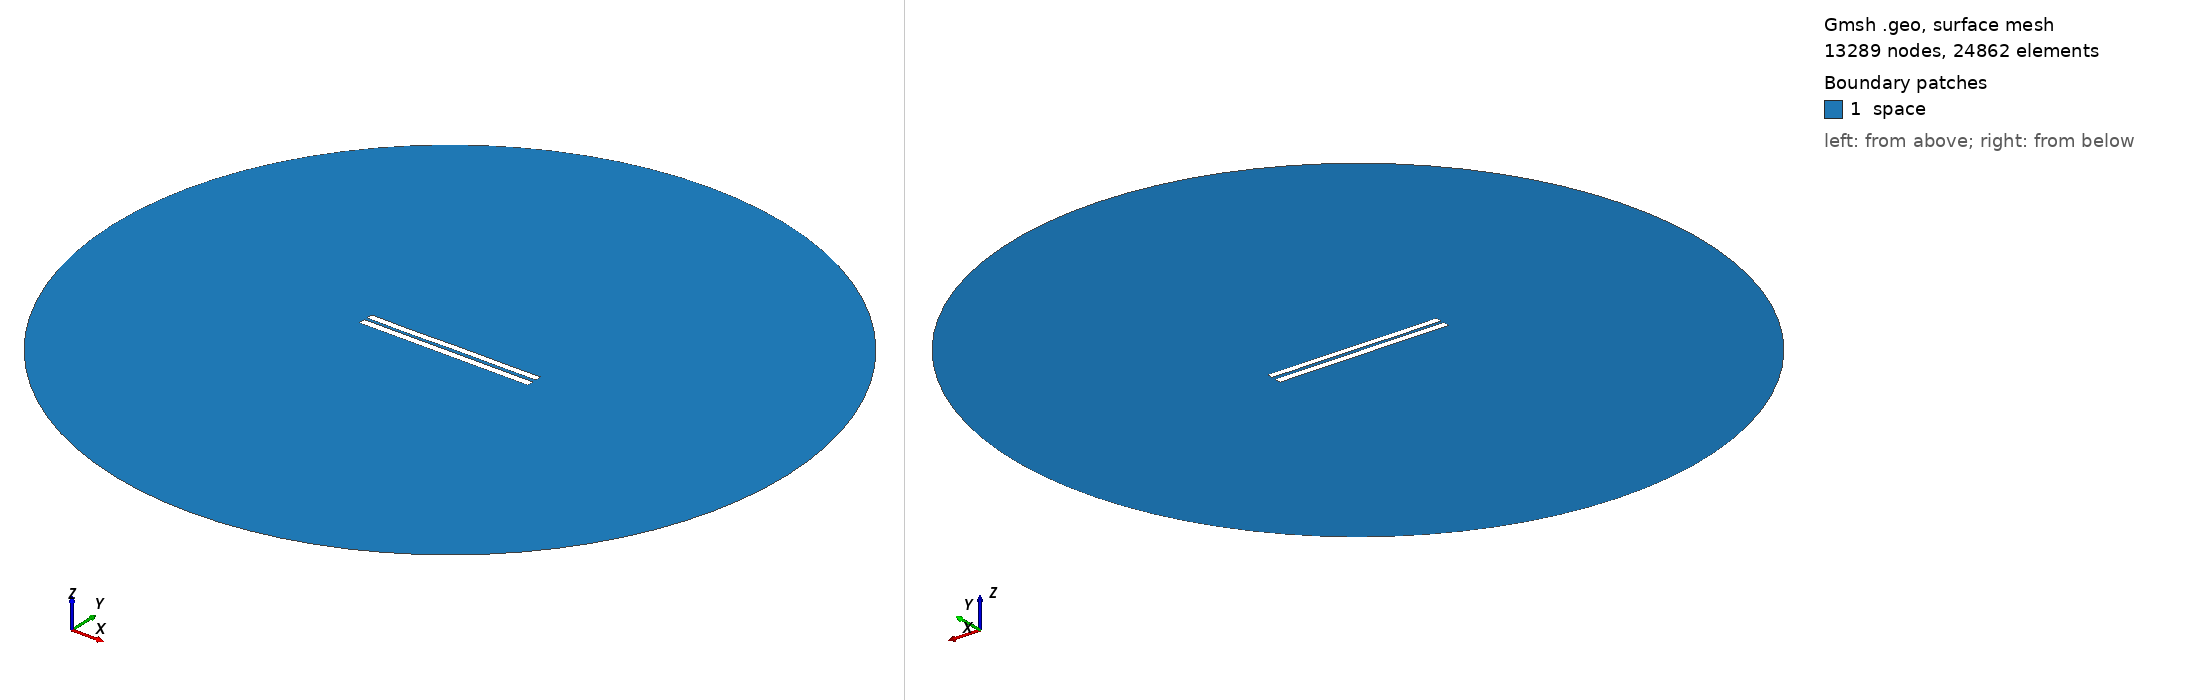

Gmsh geometry script, surface-meshed: 13289 nodes, 24862 surface elements. Boundary patches (legend numbers): 1 space. Left view from above one corner, right view from below the opposite corner. Legend entries are the model's physical surfaces. The drawing asked Gmsh for element sizes between 1% and 20% of the model's largest extent; the script's own settings can give other sizes.

=== 4307.geo (drawn) ===
//---------------------------------------
// Geometry kernel
//---------------------------------------

SetFactory("OpenCASCADE");



//---------------------------------------
// Parameters of the geometry
//---------------------------------------

// Overetch of the upper plate
overetch = 0.125;

// Distance between the plates
distance = 1.75;

// Discretization over the x axis (for the deformation)
nx = 50; 

// Length of the plate
L = 100 - overetch; 

// Number of modes
n = 4; 

// 1st mode coefficient
coeff(1) = 0.15;
beta(1) = 0.596864 * 3.1415926535 / L;

// 2nd mode coefficient
coeff(2) = 0.0;
beta(2) = 1.49418 * 3.1415926535 / L;

// 3rd mode coefficient
coeff(3) = -0.075;
beta(3) = 2.50025 * 3.1415926535 / L;

// 4th mode coefficient
coeff(4) = -0.075;
beta(4) = 3.49999 * 3.1415926535 / L;



//---------------------------------------
// Upper plate (deformed rectangle)
//---------------------------------------

// Coordiantes of the upper plate
xmin = -50;
xmax = 50 - overetch;

// Height of the upper plate
yheight = 4 - 2 * overetch;

// Indexes of the points
UpperID[] = {};
LowerID[] = {};
LeftID[] = {};
RightID[] = {};

// Point index
p = 1;

// Horizontal edges
For i In {1:nx}
    x = xmin + (i-1)*(xmax - xmin)/(nx-1);

    y_bottom = distance / 2 + overetch;
    For j In {1:n}
        C = (Cosh(beta(j)*L) + Cos(beta(j)*L)) / (Sinh(beta(j)*L) + Sin(beta(j)*L));
        y_bottom  = y_bottom + coeff(j) * (Cosh(beta(j)*(x+50)) - Cos(beta(j)*(x+50)) - C * (Sinh(beta(j)*(x+50)) - Sin(beta(j)*(x+50))));
    EndFor

    y_top = y_bottom + yheight;

    Point(p) = {x, y_top, 0, 1.0};
    UpperID[i] = p;
    p = p + 1;

    Point(p) = {x, y_bottom, 0, 1.0};
    LowerID[i] = p;
    p = p + 1;
EndFor

// Create point lists
UpperPts[] = {}; LowerPts[] = {};
For i In {1:nx}
  UpperPts[] += {UpperID[i]};
  LowerPts[] += {LowerID[i]};
EndFor

// Build splines
Spline(1) = {UpperPts[]};
Spline(2) = {LowerPts[]};
Line(3) = {LowerPts[nx-1], UpperPts[nx-1]};
Line(4) = {LowerPts[0], UpperPts[0]};

// Build the plane surface
Curve Loop(1) = {2, 3, -1, -4};
Plane Surface(1) = {1};



//---------------------------------------
// Lower plate (rectangle)
//---------------------------------------

// Vertices
Point(1001) = {-50, -1, 0, 1.0};
Point(1002) = { 50, -1, 0, 1.0};
Point(1003) = { 50,  -5, 0, 1.0};
Point(1004) = {-50,  -5, 0, 1.0};

// Edges
Line(5) = {1001, 1002};
Line(6) = {1002, 1003};
Line(7) = {1003, 1004};
Line(8) = {1004, 1001};

// Plane surface
Line Loop(2) = {5, 6, 7, 8};
Plane Surface(2) = {2}; 



//---------------------------------------
// Outer (fictious) boundary
//---------------------------------------

// Points
Point(1005) = {0, 0, 0};       // Center
Point(1006) = {200, 0, 0};     // Start point
Point(1007) = {0, 200, 0};     // 90 degrees
Point(1008) = {-200, 0, 0};    // 180 degrees
Point(1009) = {0, -200, 0};    // 270 degrees

// Circle arcs (each needs start, center, end)
Circle(9) = {1006, 1005, 1007};
Circle(10) = {1007, 1005, 1008};
Circle(11) = {1008, 1005, 1009};
Circle(12) = {1009, 1005, 1006};

// Plane surface for the entire domain
Curve Loop(3) = {9, 10, 11, 12};
Surface(3) = {3};

// Subtract the plates from the whole domain to obtain the actual domain where we want to solve the equations
BooleanDifference{ Surface{3}; Delete; }{ Surface{1}; Surface{2}; Delete; }




//---------------------------------------
// Transfinite Lines/Curves
//---------------------------------------

// Set the number of points on the boundaries
r = 7;

// Plates
Transfinite Curve {1, 2} = 50*r Using Progression 1;
Transfinite Curve {3, 4} = 2*r Using Progression 1;
Transfinite Line {5, 7} = 50*r Using Progression 1;
Transfinite Line {6, 8} = 2*r Using Progression 1;

// Outer boundary
Transfinite Line {9, 10, 11, 12} = 20 Using Progression 1;



//---------------------------------------
// Physical groups
//---------------------------------------                

// Physical curves (boundaries)
Physical Line("force_segment", 10) = {2};
Physical Line("upper_plate", 11) = {1, 3, 4};
Physical Line("lower_plate", 12) = {5, 6, 7, 8};
Physical Line("boundary", 20) = {9, 10, 11, 12};

// Physical Surfaces
Physical Surface("space", 30) = {3};



//---------------------------------------
// 6. Generate the Mesh
//---------------------------------------

// 2D mesh generation
Mesh 2;
